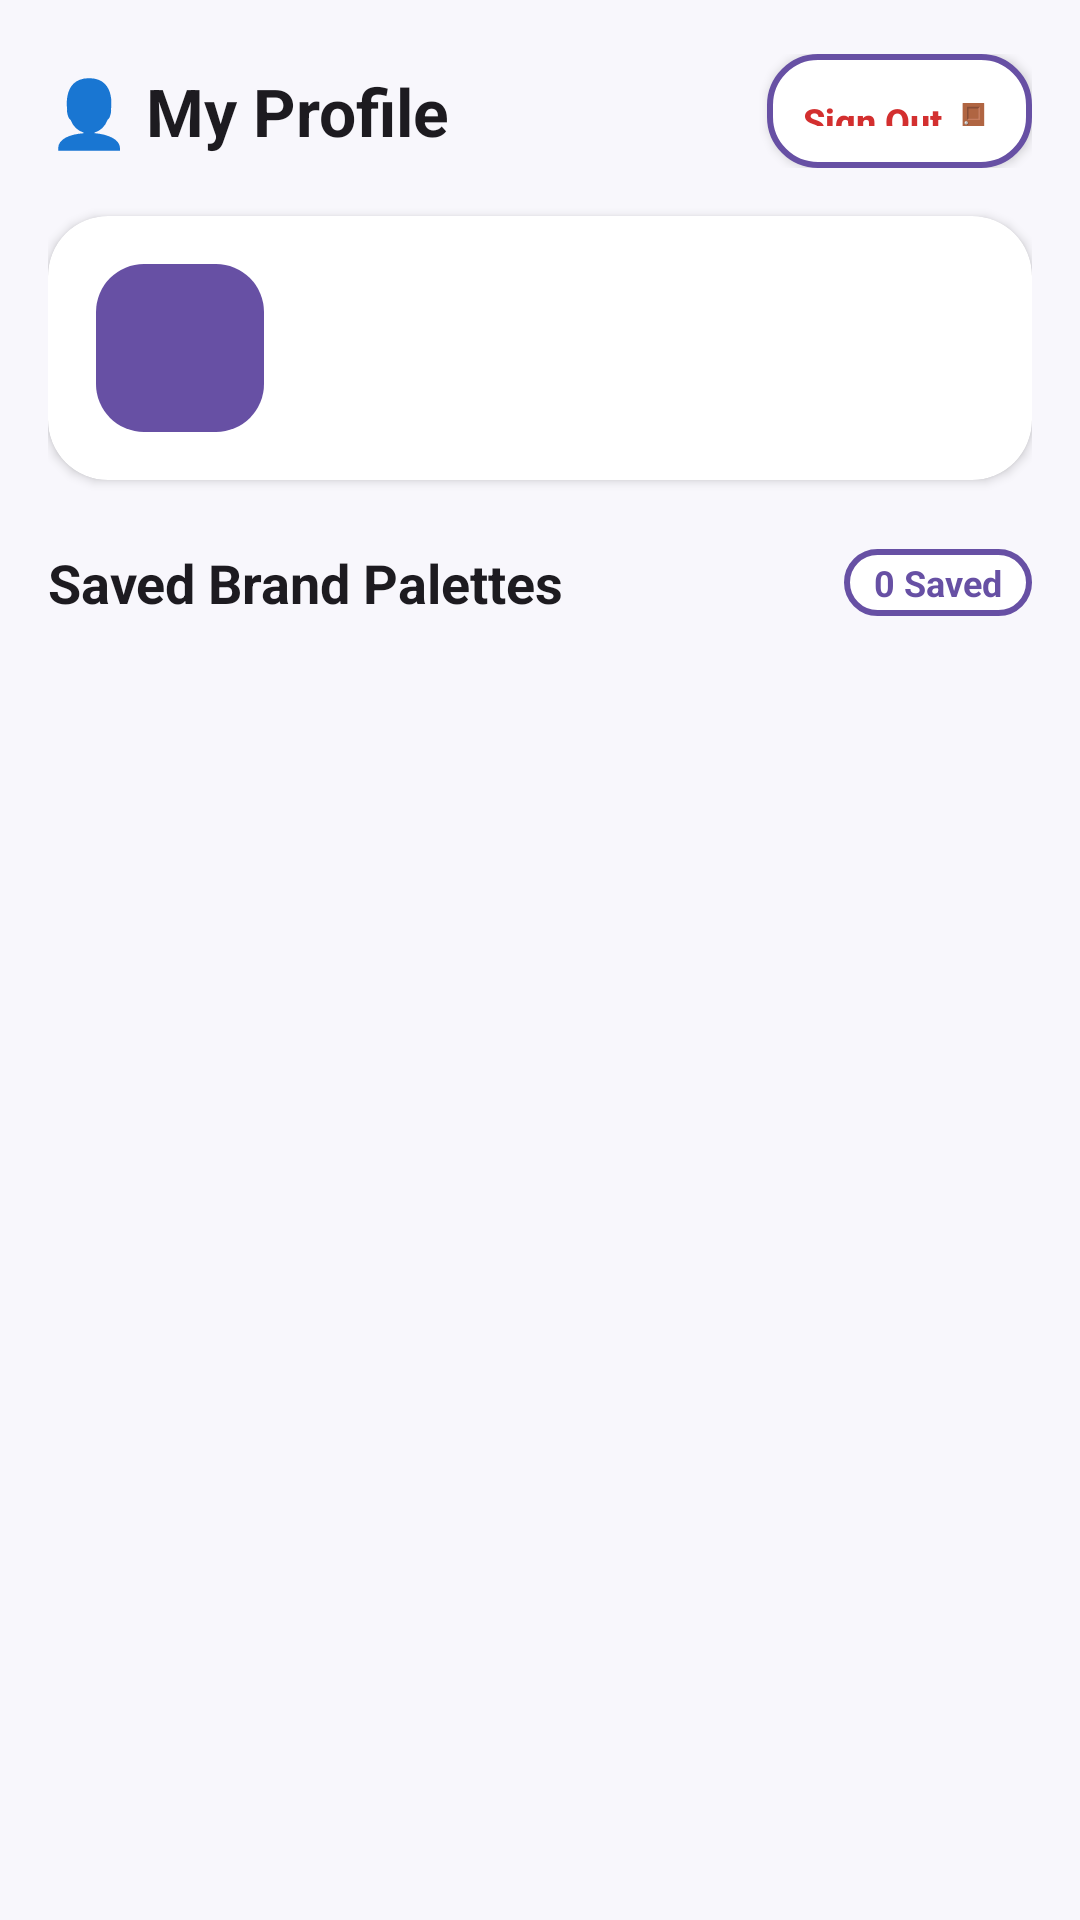

The Android layout XML behind this screen, and the referenced resources:
<!-- AndroidManifest.xml: application theme Theme.Logo2Palette -->
<!-- res/layout/activity_profile.xml -->
<?xml version="1.0" encoding="utf-8"?>
<ScrollView
    xmlns:android="http://schemas.android.com/apk/res/android"
    xmlns:app="http://schemas.android.com/apk/res-auto"
    xmlns:tools="http://schemas.android.com/tools"
    android:layout_width="match_parent"
    android:layout_height="match_parent"
    android:background="@color/background"
    android:fillViewport="true">

    <LinearLayout
        android:layout_width="match_parent"
        android:layout_height="wrap_content"
        android:orientation="vertical"
        android:paddingStart="16dp"
        android:paddingEnd="16dp"
        android:paddingTop="18dp"
        android:paddingBottom="36dp">

        
        <LinearLayout
            android:layout_width="match_parent"
            android:layout_height="wrap_content"
            android:orientation="horizontal"
            android:gravity="center_vertical">

            <TextView
                android:layout_width="0dp"
                android:layout_height="wrap_content"
                android:layout_weight="1"
                android:text="👤 My Profile"
                android:textColor="@color/text_primary"
                android:textSize="22sp"
                android:textStyle="bold" />

            <Button
                android:id="@+id/logoutButton"
                android:layout_width="wrap_content"
                android:layout_height="38dp"
                android:background="@drawable/button_secondary"
                app:backgroundTint="@null"
                android:paddingStart="12dp"
                android:paddingEnd="12dp"
                android:text="Sign Out 🚪"
                android:textAllCaps="false"
                android:textColor="#D32F2F"
                android:textSize="12sp"
                android:textStyle="bold" />

        </LinearLayout>

        
        <androidx.cardview.widget.CardView
            android:layout_width="match_parent"
            android:layout_height="wrap_content"
            android:layout_marginTop="16dp"
            app:cardCornerRadius="20dp"
            app:cardElevation="2dp"
            app:cardBackgroundColor="@color/surface">

            <LinearLayout
                android:layout_width="match_parent"
                android:layout_height="wrap_content"
                android:orientation="horizontal"
                android:gravity="center_vertical"
                android:padding="16dp">

                
                <TextView
                    android:id="@+id/avatarBadge"
                    android:layout_width="56dp"
                    android:layout_height="56dp"
                    android:background="@drawable/button_primary"
                    android:gravity="center"
                    tools:text="U"
                    android:textColor="#FFFFFF"
                    android:textSize="24sp"
                    android:textStyle="bold" />

                
                <LinearLayout
                    android:layout_width="0dp"
                    android:layout_height="wrap_content"
                    android:layout_weight="1"
                    android:orientation="vertical"
                    android:layout_marginStart="14dp">

                    <TextView
                        android:id="@+id/userNameText"
                        android:layout_width="wrap_content"
                        android:layout_height="wrap_content"
                        tools:text="User Name"
                        android:textColor="@color/text_primary"
                        android:textSize="17sp"
                        android:textStyle="bold" />

                    <TextView
                        android:id="@+id/userEmailText"
                        android:layout_width="wrap_content"
                        android:layout_height="wrap_content"
                        android:layout_marginTop="1dp"
                        tools:text="user@example.com"
                        android:textColor="@color/text_secondary"
                        android:textSize="12sp" />

                    
                    <TextView
                        android:id="@+id/userCompanyText"
                        android:layout_width="wrap_content"
                        android:layout_height="wrap_content"
                        android:layout_marginTop="6dp"
                        android:background="@drawable/button_secondary"
                        android:paddingStart="10dp"
                        android:paddingEnd="10dp"
                        android:paddingTop="3dp"
                        android:paddingBottom="3dp"
                        tools:text="Organization"
                        android:textColor="@color/primary"
                        android:textSize="11sp"
                        android:textStyle="bold"
                        android:visibility="gone" />

                </LinearLayout>

            </LinearLayout>

        </androidx.cardview.widget.CardView>

        
        <LinearLayout
            android:layout_width="match_parent"
            android:layout_height="wrap_content"
            android:orientation="horizontal"
            android:gravity="center_vertical"
            android:layout_marginTop="22dp">

            <TextView
                android:layout_width="0dp"
                android:layout_height="wrap_content"
                android:layout_weight="1"
                android:text="Saved Brand Palettes"
                android:textColor="@color/text_primary"
                android:textSize="18sp"
                android:textStyle="bold" />

            <TextView
                android:id="@+id/savedCountText"
                android:layout_width="wrap_content"
                android:layout_height="wrap_content"
                android:background="@drawable/button_secondary"
                android:paddingStart="10dp"
                android:paddingEnd="10dp"
                android:paddingTop="3dp"
                android:paddingBottom="3dp"
                android:text="0 Saved"
                android:textColor="@color/primary"
                android:textSize="12sp"
                android:textStyle="bold" />

        </LinearLayout>

        
        <LinearLayout
            android:id="@+id/palettesContainer"
            android:layout_width="match_parent"
            android:layout_height="wrap_content"
            android:orientation="vertical"
            android:layout_marginTop="12dp" />

        
        <TextView
            android:id="@+id/emptyStateText"
            android:layout_width="match_parent"
            android:layout_height="wrap_content"
            android:layout_marginTop="24dp"
            android:text="No saved palettes yet.\nGenerate a color palette from your logo and tap '⭐ Save'."
            android:textColor="@color/text_secondary"
            android:textSize="13sp"
            android:gravity="center"
            android:lineSpacingExtra="3dp"
            android:visibility="gone" />

    </LinearLayout>

</ScrollView>
<!-- resources referenced by this layout -->
<resources>
  <color name="background">#F8F7FC</color>
  <color name="primary">#6750A4</color>
  <color name="surface">#FFFFFF</color>
  <color name="text_primary">#1D1B20</color>
  <color name="text_secondary">#6F6B76</color>
  <!-- drawable button_primary (drawable) -->
  <?xml version="1.0" encoding="utf-8"?>
  <selector xmlns:android="http://schemas.android.com/apk/res/android">
      <item android:state_enabled="false">
          <shape>
              <solid android:color="#E6E1E9"/>
              <corners android:radius="16dp"/>
              <padding android:left="20dp" android:top="14dp" android:right="20dp" android:bottom="14dp"/>
          </shape>
      </item>
      <item>
          <shape>
              <solid android:color="@color/primary"/>
              <corners android:radius="16dp"/>
              <padding android:left="20dp" android:top="14dp" android:right="20dp" android:bottom="14dp"/>
          </shape>
      </item>
  </selector>
  <!-- drawable button_secondary (drawable) -->
  <?xml version="1.0" encoding="utf-8"?>
  <selector xmlns:android="http://schemas.android.com/apk/res/android">
      <item android:state_enabled="false">
          <shape>
              <solid android:color="#E6E1E9"/>
              <corners android:radius="16dp"/>
              <stroke android:width="1dp" android:color="#C8C4CC"/>
              <padding android:left="20dp" android:top="14dp" android:right="20dp" android:bottom="14dp"/>
          </shape>
      </item>
      <item>
          <shape>
              <solid android:color="#FFFFFF"/>
              <corners android:radius="16dp"/>
              <stroke android:width="2dp" android:color="@color/primary"/>
              <padding android:left="20dp" android:top="14dp" android:right="20dp" android:bottom="14dp"/>
          </shape>
      </item>
  </selector>
  <style name="Theme.Logo2Palette" parent="Base.Theme.Logo2Palette" />
  <style name="Base.Theme.Logo2Palette" parent="Theme.Material3.DayNight.NoActionBar">
          
          
      </style>
</resources>
